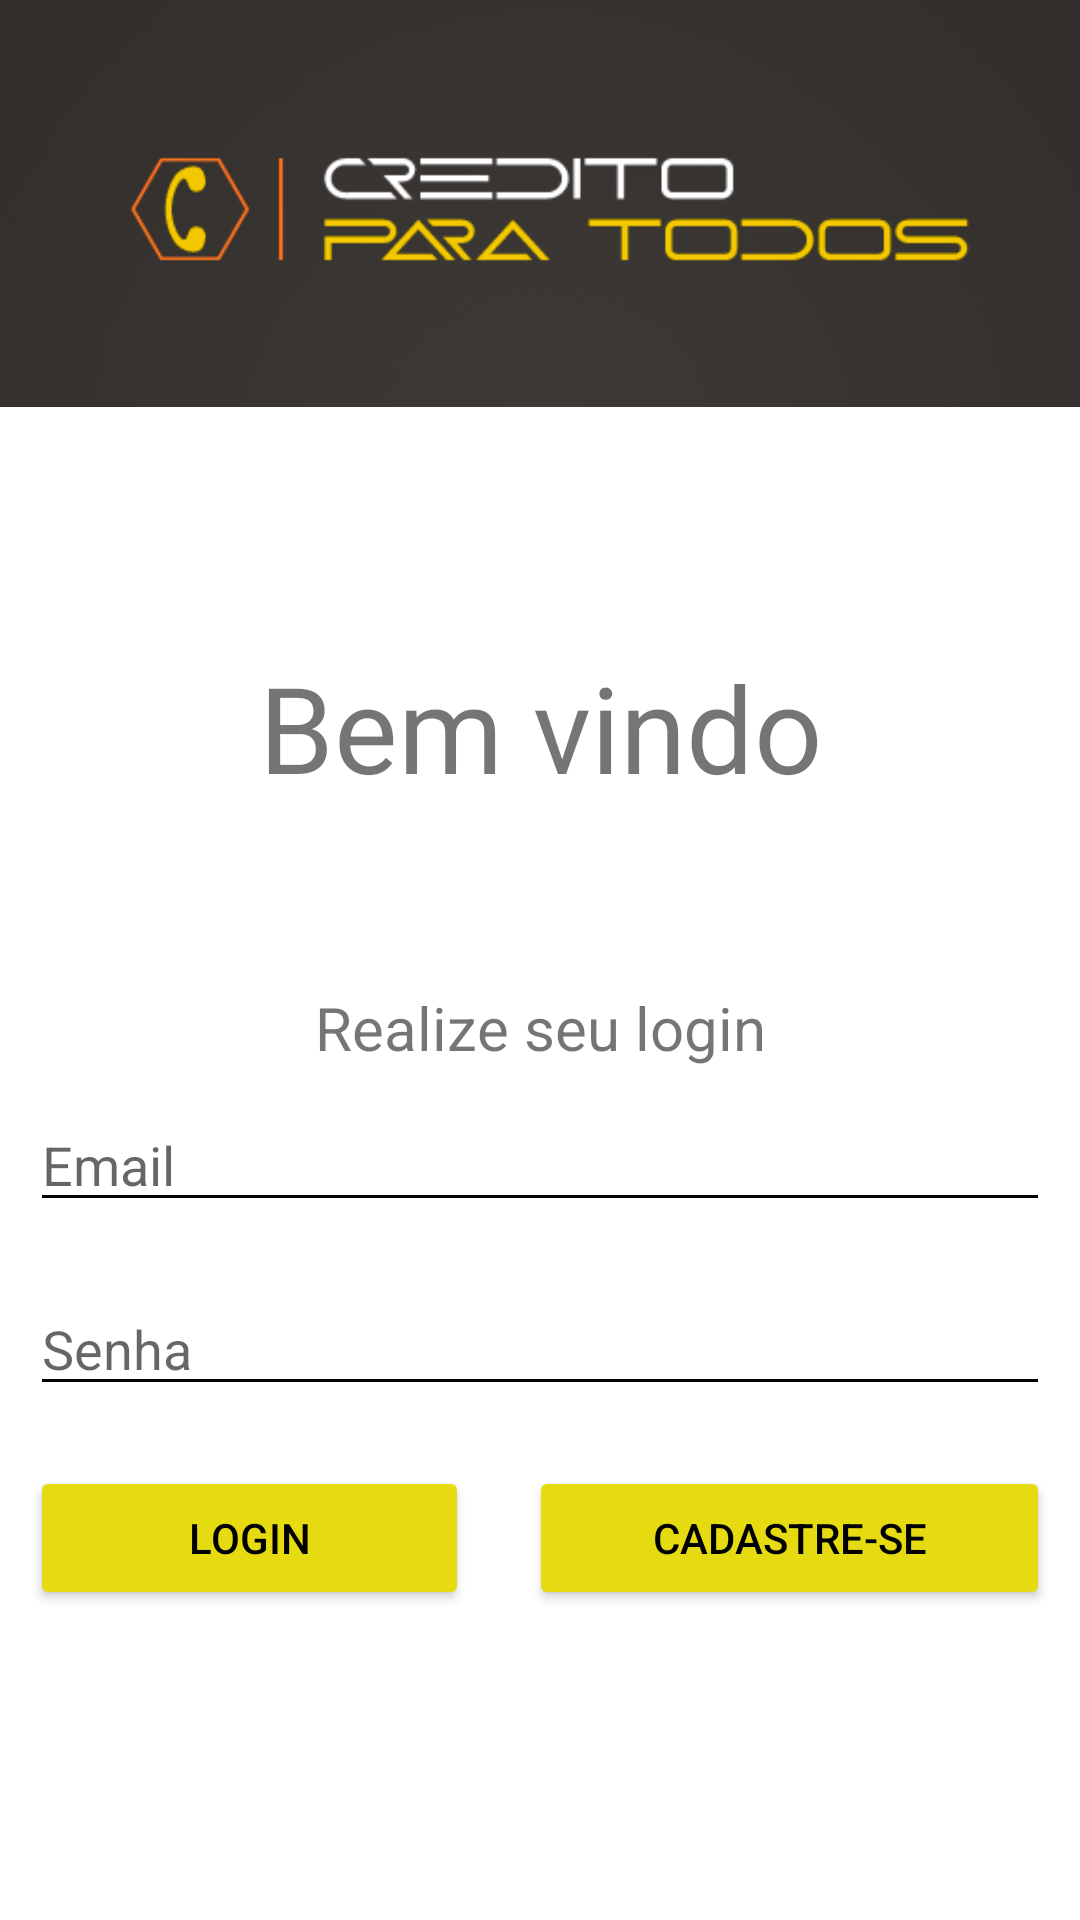

This screen was rendered from an Android layout file. Write that file and the resources it references.
<!-- AndroidManifest.xml: application theme Theme.DrawerLayout -->
<!-- res/layout/activity_login.xml -->
<?xml version="1.0" encoding="utf-8"?>
<RelativeLayout
    xmlns:android="http://schemas.android.com/apk/res/android" android:layout_width="match_parent"
    android:layout_height="match_parent"
    android:orientation="vertical"
    >


    <ImageView
        android:id="@+id/ivLogo"
        android:layout_width="wrap_content"
        android:layout_height="wrap_content"
        android:adjustViewBounds="true"
        android:src="@drawable/logo" />

    <TextView
        android:layout_width="match_parent"
        android:layout_height="wrap_content"
        android:gravity="center"
        android:layout_below="@+id/ivLogo"
        android:text="Bem vindo"
        android:id="@+id/TVtopo"
        android:textSize="40sp"
        android:layout_marginTop="80dp"
        />

    <TextView
        android:layout_width="match_parent"
        android:layout_height="wrap_content"
        android:gravity="center"
        android:text="Realize seu login"
        android:id="@+id/TVLogin"
        android:layout_below="@+id/TVtopo"
        android:layout_marginTop="60dp"

        android:textSize="20sp"/>

    <EditText
        android:layout_width="match_parent"
        android:layout_height="wrap_content"
        android:layout_marginTop="10dp"
        android:layout_margin="10dp"
        android:id="@+id/ETemail"
        android:textColor="@color/black"
        android:layout_below="@+id/TVLogin"
        android:hint="Email"
        android:inputType="text"
        android:backgroundTint="@color/black"
        />

    <EditText
        android:layout_width="match_parent"
        android:layout_height="wrap_content"
        android:layout_marginTop="10dp"
        android:id="@+id/ETsenha"
        android:layout_margin="10dp"
        android:textColor="@color/black"
        android:layout_below="@+id/ETemail"
        android:hint="Senha"
        android:inputType="textPassword"
        android:backgroundTint="@color/black"
        />

    <LinearLayout
        android:layout_width="match_parent"
        android:layout_height="wrap_content"
        android:orientation="horizontal"
        android:layout_below="@+id/ETsenha">

        <Button
            android:layout_width="wrap_content"
            android:layout_height="wrap_content"
            android:layout_weight="1"
            android:layout_marginTop="10dp"
            android:id="@+id/BTNlogin"
            android:layout_margin="10dp"
            android:textColor="@color/black"
            android:backgroundTint="@color/amarelo"
            android:text="Login"
            />

        <Button
            android:layout_width="wrap_content"
            android:layout_height="wrap_content"
            android:layout_weight="1"
            android:text="Cadastre-se"
            android:backgroundTint="@color/amarelo"
            android:textColor="@color/black"
            android:id="@+id/BTNcadastrar"
            android:layout_margin="10dp"
            android:layout_marginLeft="10dp"
            android:layout_marginTop="10dp"
            android:layout_marginRight="10dp"
            />

    </LinearLayout>






</RelativeLayout>
<!-- resources referenced by this layout -->
<resources>
  <color name="amarelo">#E6DB10</color>
  <color name="black">#FF000000</color>
  <!-- drawable logo: png bitmap (drawable, 69288 bytes) -->
  <style name="Theme.DrawerLayout" parent="Theme.MaterialComponents.DayNight.NoActionBar">
          
          <item name="colorPrimary">@color/purple_500</item>
          <item name="colorPrimaryVariant">@color/purple_700</item>
          <item name="colorOnPrimary">@color/white</item>
          
          <item name="colorSecondary">@color/teal_200</item>
          <item name="colorSecondaryVariant">@color/teal_700</item>
          <item name="colorOnSecondary">@color/black</item>
          
          <item name="android:statusBarColor" tools:targetApi="l">?attr/colorOnPrimary</item>
          
          <item name="android:textColorPrimary">@color/white</item>
          <item name="colorControlNormal">@android:color/white</item>
      </style>
  <color name="purple_500">#FF6200EE</color>
  <color name="purple_700">#FF3700B3</color>
  <color name="white">#FFFFFFFF</color>
  <color name="teal_200">#FF03DAC5</color>
  <color name="teal_700">#FF018786</color>
</resources>
